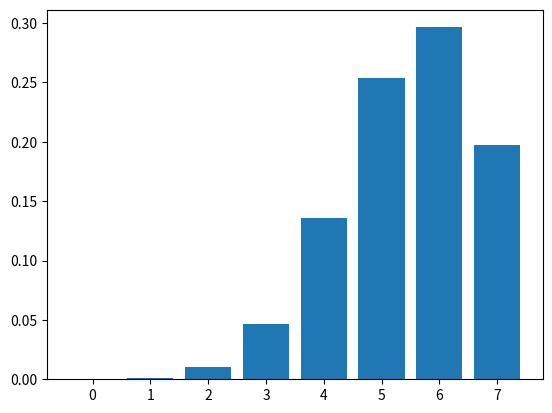

Generate this figure with matplotlib:
# -*- coding: utf-8 -*-
"""
Created on Mon Oct 17 21:28:21 2022

[redacted]
"""

import numpy as np 
import matplotlib.pyplot as plt
from scipy.stats import binom


# number of qubits
t = 3 

#bitspan
n = 2**t

#sharpness variable
p = 0.7

bin_vals = list(range(n))

dist = [binom.pmf(r,n,p) for r in bin_vals]

plt.bar(bin_vals, dist)
plt.show()